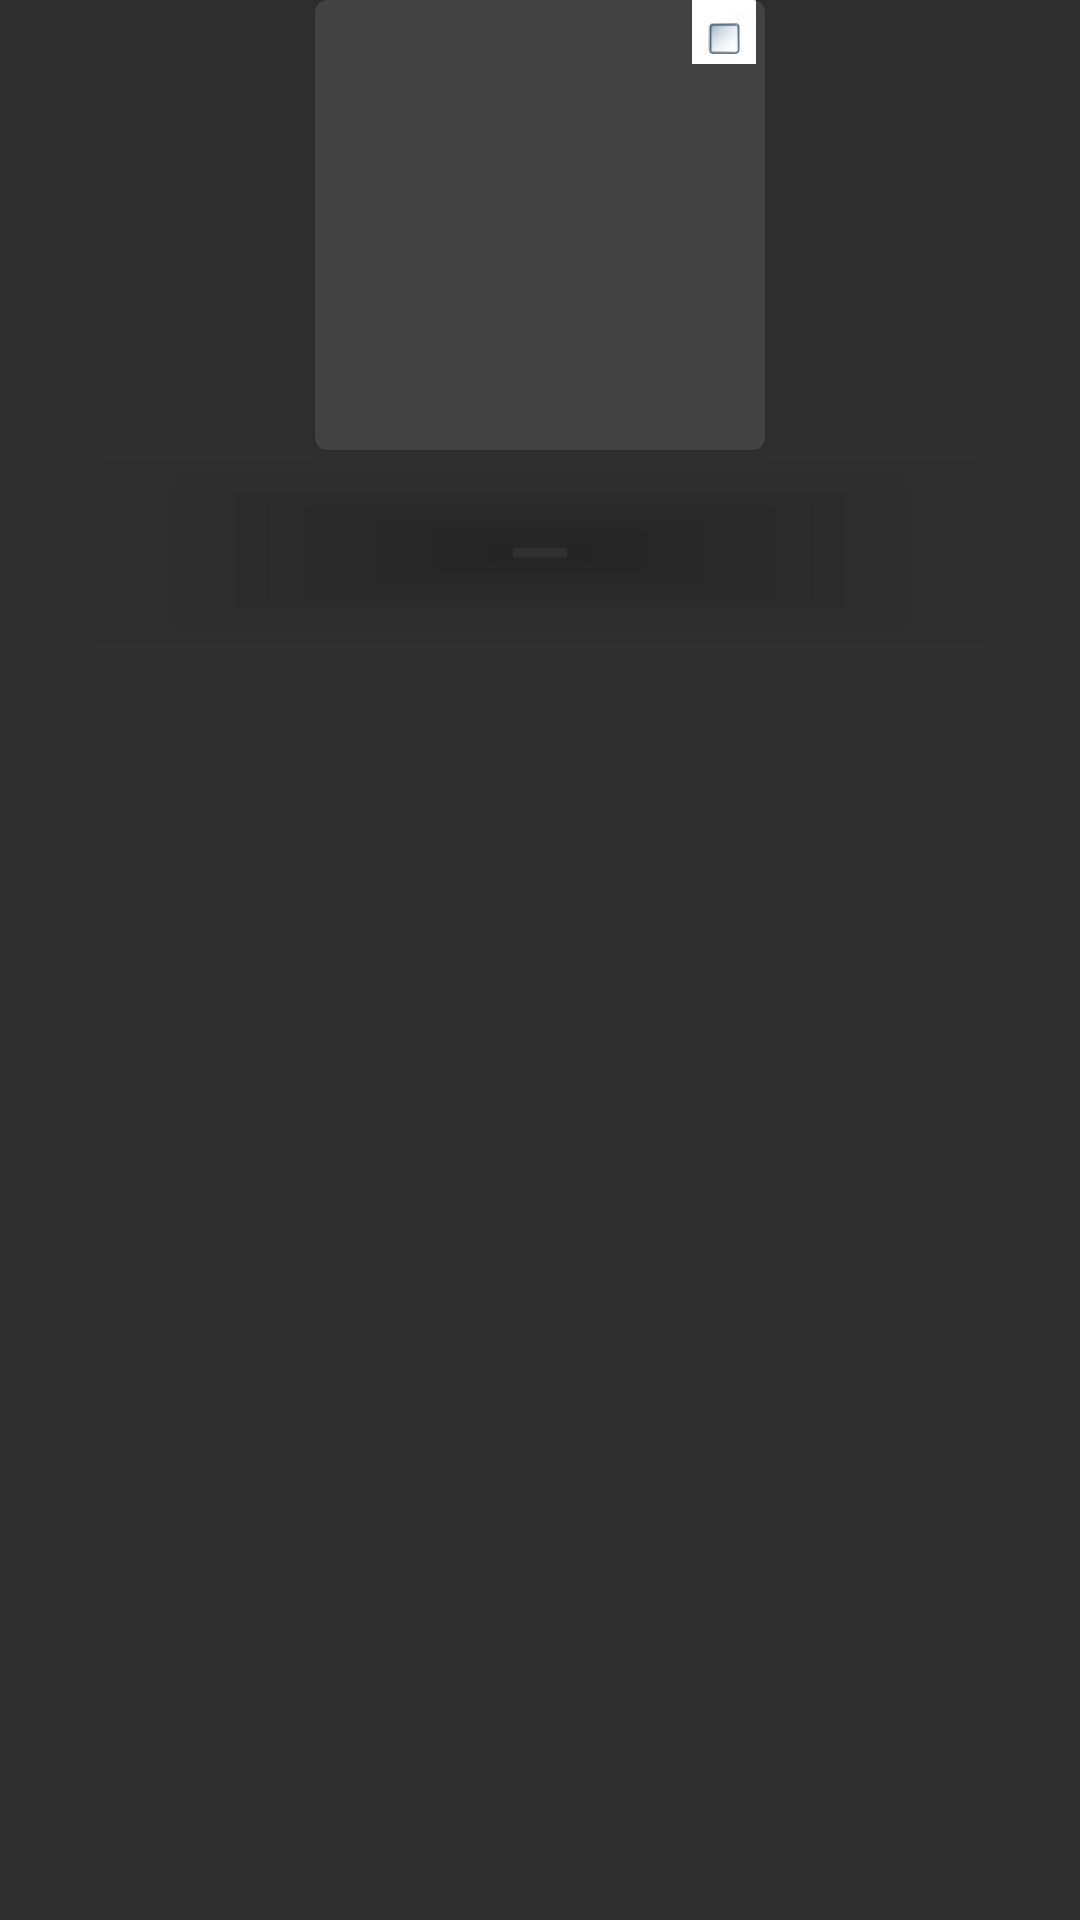

Write the Android layout XML for this screen, with the resource values it uses.
<!-- AndroidManifest.xml: application theme Theme.AppCompat.NoActionBar -->
<!-- res/layout/person_item.xml -->
<?xml version="1.0" encoding="utf-8"?>
<LinearLayout xmlns:android="http://schemas.android.com/apk/res/android"
    xmlns:tools="http://schemas.android.com/tools"
    xmlns:card_view="http://schemas.android.com/apk/res-auto" 
    android:layout_height="match_parent"
    android:layout_width="match_parent"
    android:orientation="vertical">


    
    <android.support.v7.widget.CardView
        xmlns:card_view="http://schemas.android.com/apk/res-auto"
        android:id="@+id/card_view1"
        android:layout_gravity="center"
        android:layout_width="wrap_content"
        android:layout_height="wrap_content"
        card_view:cardCornerRadius="4dp">

        <ImageView
            android:id="@+id/person_picture"
            android:layout_gravity="center"
            android:layout_width="150dp"
            android:layout_height="150dp"
            android:paddingTop="20dp"
            android:paddingBottom="20dp"
            android:scaleType="fitCenter"/>

        <TextView
            android:id="@+id/person_number"
            android:layout_width="wrap_content"
            android:layout_height="wrap_content"
            android:textStyle="bold"
            android:layout_gravity="right|bottom"
            android:paddingRight="3dp"
            android:textColor="@android:color/black"/>

        <CheckBox
            android:id="@+id/person_present"
            android:layout_width="wrap_content"
            android:layout_height="wrap_content"
            android:layout_gravity="right|top"
            android:paddingRight="3dp"
            style="@style/CustomCheckboxTheme"
            />

    </android.support.v7.widget.CardView>

    <android.support.v7.widget.CardView
        xmlns:card_view="http://schemas.android.com/apk/res-auto"
        android:id="@+id/card_view2"
        android:layout_gravity="left"
        android:layout_width="match_parent"
        android:layout_height="wrap_content"
        card_view:cardCornerRadius="4dp"
        card_view:cardBackgroundColor="@color/transparent">
        <LinearLayout
            android:layout_width="wrap_content"
            android:layout_height="wrap_content"
            android:layout_margin="5dp"
            android:orientation="vertical">
            <TextView
                android:id="@+id/person_name"
                android:layout_width="wrap_content"
                android:layout_height="wrap_content"
                android:textStyle="bold"
                android:textColor="@color/yellow"/>
            <TextView
                android:id="@+id/person_nickName"
                android:layout_width="wrap_content"
                android:layout_height="wrap_content"
                android:textColor="@color/yellow"/>
            <LinearLayout
                android:layout_width="wrap_content"
                android:layout_height="wrap_content"
                android:orientation="horizontal">
                <TextView
                    android:id="@+id/person_fielder"
                    android:layout_width="wrap_content"
                    android:layout_height="wrap_content"
                    android:textColor="@color/yellow"/>
                <TextView
                    android:id="@+id/person_habits"
                    android:layout_width="wrap_content"
                    android:layout_height="wrap_content"
                    android:paddingLeft="10dp"
                    android:textColor="@color/yellow"/>
            </LinearLayout>
        </LinearLayout>


    </android.support.v7.widget.CardView>

</LinearLayout>
<!-- resources referenced by this layout -->
<resources>
  <color name="transparent">#00000000</color>
  <color name="yellow">#FFFF00</color>
  <style name="CustomCheckboxTheme" parent="@android:style/Widget.CompoundButton.CheckBox">
          <item name="android:button">@drawable/checkbox_style</item>
      </style>
  <!-- drawable checkbox_style (drawable) -->
  <?xml version="1.0" encoding="utf-8"?>
  <selector xmlns:android="http://schemas.android.com/apk/res/android">
  
      <item android:drawable="@mipmap/checkbox" android:state_checked="true"/>
      <item android:drawable="@mipmap/checkbox_unchecked" android:state_checked="false"/>
      <item android:drawable="@mipmap/checkbox"/>
  
  </selector>
</resources>
